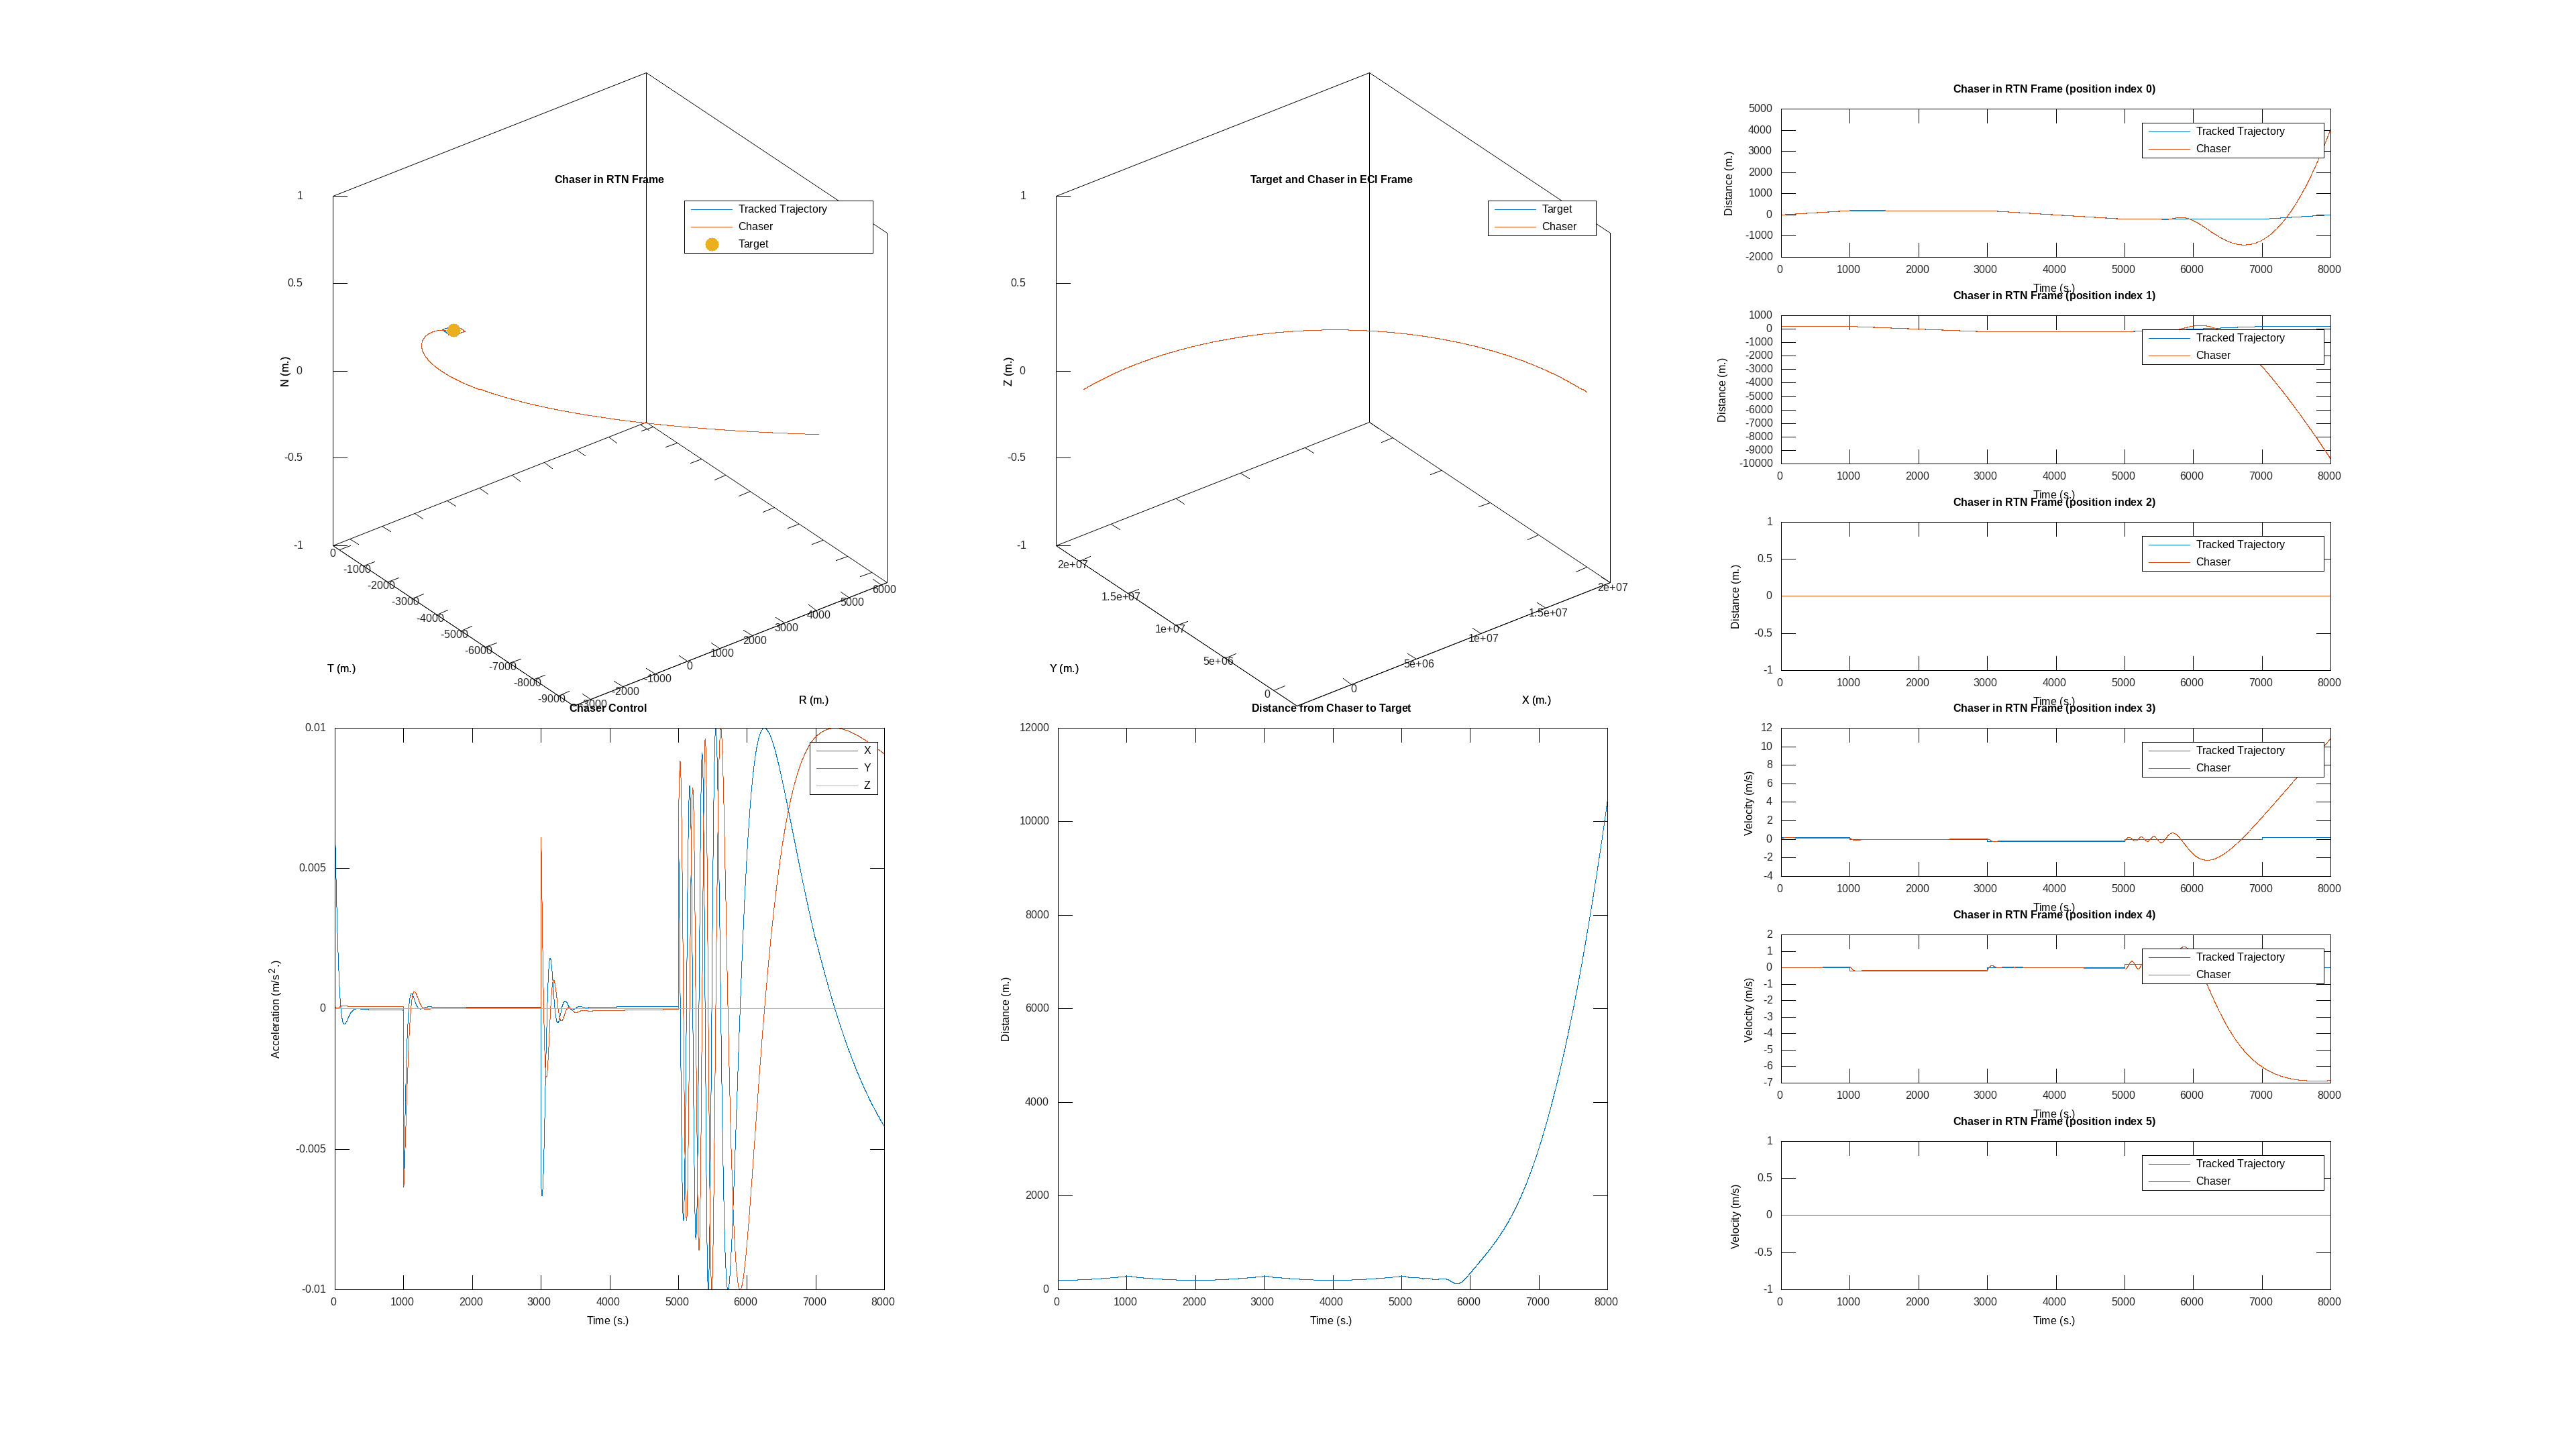

Data behind this chart, as committed beside it:
time, target_x, target_y, target_z, target_vx, target_vy, target_vz, chaser_x, chaser_y, chaser_z, chaser_vx, chaser_vy, chaser_vz, target_cx, target_cy, target_cz, chaser_cx, chaser_cy, chaser_cz, tracked_trajectory_x, tracked_trajectory_y, tracked_trajectory_z, tracked_trajectory_vx, tracked_trajectory_vy
0, 20001000, 0.000000, 0.000000, 0.000000, 4464, 0.000000, 20001000, 200, 0.000000, 0.000000, 4464, 0.000000, 0.000000, 0.000000, 0.000000, 0.000000, 0.000000, 0.000000, 0.000000, 200, 0.000000, 0.2, 0.000000
1, 20000999, 4464, 0.000000, -0.9964, 4464, 0.000000, 20000999, 4664, -0.000000, -0.9901, 4464, -0.000000, 0.000000, 0.000000, 0.000000, 0.006207, 0.000084, 0.000000, 0.2, 200, 0.000000, 0.2, 0.000000
2, 20000998, 8928, 0.000000, -1.993, 4464, 0.000000, 20000998, 9128, -0.000000, -1.98, 4464, -0.000000, 0.000000, 0.000000, 0.000000, 0.006097, 0.000080, 0.000000, 0.4, 200, 0.000000, 0.2, 0.000000
3, 20000996, 13393, 0.000000, -2.989, 4464, 0.000000, 20000996, 13593, -0.000000, -2.971, 4464, -0.000000, 0.000000, 0.000000, 0.000000, 0.005976, 0.000075, 0.000000, 0.6, 200, 0.000000, 0.2, 0.000000
4, 20000992, 17857, 0.000000, -3.986, 4464, 0.000000, 20000992, 18057, -0.000000, -3.961, 4464, -0.000000, 0.000000, 0.000000, 0.000000, 0.005856, 0.000070, 0.000000, 0.8, 200, 0.000000, 0.2, 0.000000
5, 20000988, 22321, 0.000000, -4.982, 4464, 0.000000, 20000988, 22521, -0.000000, -4.952, 4464, -0.000000, 0.000000, 0.000000, 0.000000, 0.005725, 0.000066, 0.000000, 1, 200, 0.000000, 0.2, 0.000000
6, 20000982, 26785, 0.000000, -5.978, 4464, 0.000000, 20000982, 26985, -0.000000, -5.943, 4464, -0.000000, 0.000000, 0.000000, 0.000000, 0.005607, 0.000062, 0.000000, 1.2, 200, 0.000000, 0.2, 0.000000
7, 20000976, 31249, 0.000000, -6.975, 4464, 0.000000, 20000976, 31449, -0.000000, -6.933, 4464, -0.000000, 0.000000, 0.000000, 0.000000, 0.005489, 0.000058, 0.000000, 1.4, 200, 0.000000, 0.2, 0.000000
8, 20000968, 35714, 0.000000, -7.971, 4464, 0.000000, 20000968, 35914, -0.000000, -7.924, 4464, -0.000000, 0.000000, 0.000000, 0.000000, 0.005373, 0.000055, 0.000000, 1.6, 200, 0.000000, 0.2, 0.000000
9, 20000960, 40178, 0.000000, -8.968, 4464, 0.000000, 20000960, 40378, -0.000000, -8.915, 4464, -0.000000, 0.000000, 0.000000, 0.000000, 0.005257, 0.000052, -0.000000, 1.8, 200, 0.000000, 0.2, 0.000000
10, 20000950, 44642, 0.000000, -9.964, 4464, 0.000000, 20000950, 44842, -0.000000, -9.907, 4464, -0.000000, 0.000000, 0.000000, 0.000000, 0.005143, 0.000049, 0.000000, 2, 200, 0.000000, 0.2, 0.000000
11, 20000940, 49106, 0.000000, -10.96, 4464, 0.000000, 20000940, 49306, -0.000000, -10.9, 4464, -0.000000, 0.000000, 0.000000, 0.000000, 0.005029, 0.000046, 0.000000, 2.2, 200, 0.000000, 0.2, 0.000000
12, 20000928, 53570, 0.000000, -11.96, 4464, 0.000000, 20000929, 53770, -0.000000, -11.89, 4464, -0.000000, 0.000000, 0.000000, 0.000000, 0.004917, 0.000043, 0.000000, 2.4, 200, 0.000000, 0.2, 0.000000
13, 20000916, 58034, 0.000000, -12.95, 4464, 0.000000, 20000916, 58234, -0.000000, -12.88, 4464, -0.000000, 0.000000, 0.000000, 0.000000, 0.004806, 0.000041, 0.000000, 2.6, 200, 0.000000, 0.2, 0.000000
14, 20000902, 62499, 0.000000, -13.95, 4464, 0.000000, 20000903, 62699, -0.000000, -13.87, 4464, -0.000000, 0.000000, 0.000000, 0.000000, 0.004696, 0.000039, 0.000000, 2.8, 200, 0.000000, 0.2, 0.000000
15, 20000888, 66963, 0.000000, -14.95, 4464, 0.000000, 20000888, 67163, -0.000000, -14.86, 4464, -0.000000, 0.000000, 0.000000, 0.000000, 0.004587, 0.000037, 0.000000, 3, 200, 0.000000, 0.2, 0.000000
16, 20000872, 71427, 0.000000, -15.94, 4464, 0.000000, 20000873, 71627, -0.000000, -15.86, 4464, -0.000000, 0.000000, 0.000000, 0.000000, 0.004479, 0.000035, 0.000000, 3.2, 200, 0.000000, 0.2, 0.000000
17, 20000856, 75891, 0.000000, -16.94, 4464, 0.000000, 20000857, 76091, -0.000000, -16.85, 4464, -0.000000, 0.000000, 0.000000, 0.000000, 0.004382, 0.000033, 0.000000, 3.4, 200, 0.000000, 0.2, 0.000000
18, 20000838, 80355, 0.000000, -17.94, 4464, 0.000000, 20000839, 80555, -0.000000, -17.84, 4464, -0.000000, 0.000000, 0.000000, 0.000000, 0.004277, 0.000032, -0.000000, 3.6, 200, 0.000000, 0.2, 0.000000
19, 20000820, 84819, 0.000000, -18.93, 4464, 0.000000, 20000821, 85019, -0.000000, -18.83, 4464, -0.000000, 0.000000, 0.000000, 0.000000, 0.004172, 0.000030, 0.000000, 3.8, 200, 0.000000, 0.2, 0.000000
20, 20000801, 89284, 0.000000, -19.93, 4464, 0.000000, 20000802, 89484, -0.000000, -19.82, 4464, -0.000000, 0.000000, 0.000000, 0.000000, 0.004069, 0.000029, 0.000000, 4, 200, 0.000000, 0.2, 0.000000
21, 20000780, 93748, 0.000000, -20.92, 4464, 0.000000, 20000781, 93948, -0.000000, -20.82, 4464, -0.000000, 0.000000, 0.000000, 0.000000, 0.003967, 0.000028, 0.000000, 4.2, 200, 0.000000, 0.2, 0.000000
22, 20000759, 98212, 0.000000, -21.92, 4464, 0.000000, 20000760, 98412, -0.000000, -21.81, 4464, -0.000000, 0.000000, 0.000000, 0.000000, 0.003866, 0.000027, 0.000000, 4.4, 200, 0.000000, 0.2, 0.000000
23, 20000736, 102676, 0.000000, -22.92, 4464, 0.000000, 20000738, 102876, -0.000000, -22.8, 4464, 0.000000, 0.000000, 0.000000, 0.000000, 0.003766, 0.000027, -0.000000, 4.6, 200, 0.000000, 0.2, 0.000000
24, 20000713, 107140, 0.000000, -23.91, 4464, 0.000000, 20000714, 107340, -0.000000, -23.79, 4464, 0.000000, 0.000000, 0.000000, 0.000000, 0.003668, 0.000026, 0.000000, 4.8, 200, 0.000000, 0.2, 0.000000
25, 20000689, 111604, 0.000000, -24.91, 4464, 0.000000, 20000690, 111804, -0.000000, -24.79, 4464, 0.000000, 0.000000, 0.000000, 0.000000, 0.003571, 0.000026, -0.000000, 5, 200, 0.000000, 0.2, 0.000000
26, 20000663, 116068, 0.000000, -25.91, 4464, 0.000000, 20000665, 116268, -0.000000, -25.78, 4464, 0.000000, 0.000000, 0.000000, 0.000000, 0.003475, 0.000025, 0.000000, 5.2, 200, 0.000000, 0.2, 0.000000
27, 20000637, 120533, 0.000000, -26.9, 4464, 0.000000, 20000639, 120733, -0.000000, -26.77, 4464, 0.000000, 0.000000, 0.000000, 0.000000, 0.003380, 0.000025, 0.000000, 5.4, 200, 0.000000, 0.2, 0.000000
28, 20000609, 124997, 0.000000, -27.9, 4464, 0.000000, 20000611, 125197, -0.000000, -27.77, 4464, 0.000000, 0.000000, 0.000000, 0.000000, 0.003287, 0.000025, 0.000000, 5.6, 200, 0.000000, 0.2, 0.000000
29, 20000581, 129461, 0.000000, -28.9, 4464, 0.000000, 20000583, 129661, -0.000000, -28.76, 4464, 0.000000, 0.000000, 0.000000, 0.000000, 0.003195, 0.000025, 0.000000, 5.8, 200, 0.000000, 0.2, 0.000000
30, 20000551, 133925, 0.000000, -29.89, 4464, 0.000000, 20000554, 134125, -0.000000, -29.75, 4464, -0.000000, 0.000000, 0.000000, 0.000000, 0.003104, 0.000025, 0.000000, 6, 200, 0.000000, 0.2, 0.000000
31, 20000521, 138389, 0.000000, -30.89, 4464, 0.000000, 20000524, 138589, -0.000000, -30.75, 4464, -0.000000, 0.000000, 0.000000, 0.000000, 0.003015, 0.000025, 0.000000, 6.2, 200, 0.000000, 0.2, 0.000000
32, 20000490, 142853, 0.000000, -31.88, 4464, 0.000000, 20000492, 143053, -0.000000, -31.74, 4464, -0.000000, 0.000000, 0.000000, 0.000000, 0.002927, 0.000025, -0.000000, 6.4, 200, 0.000000, 0.2, 0.000000
33, 20000457, 147317, 0.000000, -32.88, 4464, 0.000000, 20000460, 147517, -0.000000, -32.73, 4464, -0.000000, 0.000000, 0.000000, 0.000000, 0.002840, 0.000026, 0.000000, 6.6, 200, 0.000000, 0.2, 0.000000
34, 20000424, 151781, 0.000000, -33.88, 4464, 0.000000, 20000427, 151981, -0.000000, -33.73, 4464, -0.000000, 0.000000, 0.000000, 0.000000, 0.002754, 0.000026, 0.000000, 6.8, 200, 0.000000, 0.2, 0.000000
35, 20000390, 156245, 0.000000, -34.87, 4464, 0.000000, 20000393, 156445, -0.000000, -34.72, 4464, -0.000000, 0.000000, 0.000000, 0.000000, 0.002670, 0.000027, 0.000000, 7, 200, 0.000000, 0.2, 0.000000
36, 20000354, 160709, 0.000000, -35.87, 4464, 0.000000, 20000357, 160909, -0.000000, -35.71, 4464, -0.000000, 0.000000, 0.000000, 0.000000, 0.002587, 0.000027, -0.000000, 7.2, 200, 0.000000, 0.2, 0.000000
37, 20000318, 165173, 0.000000, -36.87, 4464, 0.000000, 20000321, 165373, -0.000000, -36.71, 4464, -0.000000, 0.000000, 0.000000, 0.000000, 0.002506, 0.000028, 0.000000, 7.4, 200, 0.000000, 0.2, 0.000000
38, 20000280, 169637, 0.000000, -37.86, 4464, 0.000000, 20000284, 169837, -0.000000, -37.7, 4464, -0.000000, 0.000000, 0.000000, 0.000000, 0.002426, 0.000029, 0.000000, 7.6, 200, 0.000000, 0.2, 0.000000
39, 20000242, 174101, 0.000000, -38.86, 4464, 0.000000, 20000246, 174301, -0.000000, -38.7, 4464, -0.000000, 0.000000, 0.000000, 0.000000, 0.002347, 0.000030, 0.000000, 7.8, 200, 0.000000, 0.2, 0.000000
40, 20000203, 178565, 0.000000, -39.86, 4464, 0.000000, 20000207, 178765, -0.000000, -39.69, 4464, -0.000000, 0.000000, 0.000000, 0.000000, 0.002269, 0.000031, 0.000000, 8, 200, 0.000000, 0.2, 0.000000
41, 20000162, 183029, 0.000000, -40.85, 4464, 0.000000, 20000166, 183229, -0.000000, -40.68, 4464, -0.000000, 0.000000, 0.000000, 0.000000, 0.002193, 0.000032, 0.000000, 8.2, 200, 0.000000, 0.2, 0.000000
42, 20000121, 187493, 0.000000, -41.85, 4464, 0.000000, 20000125, 187693, -0.000000, -41.68, 4464, -0.000000, 0.000000, 0.000000, 0.000000, 0.002117, 0.000033, 0.000000, 8.4, 200, 0.000000, 0.2, 0.000000
43, 20000079, 191957, 0.000000, -42.84, 4464, 0.000000, 20000083, 192157, -0.000000, -42.67, 4464, -0.000000, 0.000000, 0.000000, 0.000000, 0.002044, 0.000034, 0.000000, 8.6, 200, 0.000000, 0.2, 0.000000
44, 20000035, 196421, 0.000000, -43.84, 4464, 0.000000, 20000040, 196621, -0.000000, -43.67, 4464, -0.000000, 0.000000, 0.000000, 0.000000, 0.001971, 0.000035, 0.000000, 8.8, 200, 0.000000, 0.2, 0.000000
45, 19999991, 200885, 0.000000, -44.84, 4464, 0.000000, 19999996, 201085, -0.000000, -44.66, 4464, -0.000000, 0.000000, 0.000000, 0.000000, 0.001900, 0.000036, 0.000000, 9, 200, 0.000000, 0.2, 0.000000
46, 19999946, 205349, 0.000000, -45.83, 4464, 0.000000, 19999950, 205549, -0.000000, -45.66, 4464, -0.000000, 0.000000, 0.000000, 0.000000, 0.001830, 0.000037, -0.000000, 9.2, 200, 0.000000, 0.2, 0.000000
47, 19999899, 209813, 0.000000, -46.83, 4464, 0.000000, 19999904, 210013, -0.000000, -46.65, 4464, -0.000000, 0.000000, 0.000000, 0.000000, 0.001761, 0.000038, 0.000000, 9.4, 200, 0.000000, 0.2, 0.000000
48, 19999852, 214277, 0.000000, -47.83, 4464, 0.000000, 19999857, 214477, -0.000000, -47.64, 4464, -0.000000, 0.000000, 0.000000, 0.000000, 0.001694, 0.000039, -0.000000, 9.6, 200, 0.000000, 0.2, 0.000000
49, 19999804, 218741, 0.000000, -48.82, 4464, 0.000000, 19999809, 218941, -0.000000, -48.64, 4464, -0.000000, 0.000000, 0.000000, 0.000000, 0.001628, 0.000041, 0.000000, 9.8, 200, 0.000000, 0.2, 0.000000
50, 19999754, 223205, 0.000000, -49.82, 4464, 0.000000, 19999760, 223405, -0.000000, -49.63, 4464, -0.000000, 0.000000, 0.000000, 0.000000, 0.001563, 0.000042, -0.000000, 10, 200, 0.000000, 0.2, 0.000000
51, 19999704, 227669, 0.000000, -50.82, 4464, 0.000000, 19999710, 227869, -0.000000, -50.63, 4464, -0.000000, 0.000000, 0.000000, 0.000000, 0.001499, 0.000043, -0.000000, 10.2, 200, 0.000000, 0.2, 0.000000
52, 19999653, 232133, 0.000000, -51.81, 4464, 0.000000, 19999659, 232333, -0.000000, -51.62, 4464, -0.000000, 0.000000, 0.000000, 0.000000, 0.001437, 0.000045, 0.000000, 10.4, 200, 0.000000, 0.2, 0.000000
53, 19999600, 236597, 0.000000, -52.81, 4464, 0.000000, 19999606, 236797, -0.000000, -52.62, 4464, -0.000000, 0.000000, 0.000000, 0.000000, 0.001376, 0.000046, 0.000000, 10.6, 200, 0.000000, 0.2, 0.000000
54, 19999547, 241061, 0.000000, -53.8, 4464, 0.000000, 19999553, 241261, -0.000000, -53.61, 4464, -0.000000, 0.000000, 0.000000, 0.000000, 0.001316, 0.000048, -0.000000, 10.8, 200, 0.000000, 0.2, 0.000000
55, 19999493, 245524, 0.000000, -54.8, 4464, 0.000000, 19999499, 245725, -0.000000, -54.61, 4464, -0.000000, 0.000000, 0.000000, 0.000000, 0.001257, 0.000049, 0.000000, 11, 200, 0.000000, 0.2, 0.000000
56, 19999437, 249988, 0.000000, -55.8, 4464, 0.000000, 19999444, 250188, -0.000000, -55.6, 4464, -0.000000, 0.000000, 0.000000, 0.000000, 0.001200, 0.000050, -0.000000, 11.2, 200, 0.000000, 0.2, 0.000000
57, 19999381, 254452, 0.000000, -56.79, 4464, 0.000000, 19999388, 254652, -0.000000, -56.6, 4464, -0.000000, 0.000000, 0.000000, 0.000000, 0.001144, 0.000052, 0.000000, 11.4, 200, 0.000000, 0.2, 0.000000
58, 19999324, 258916, 0.000000, -57.79, 4464, 0.000000, 19999331, 259116, -0.000000, -57.59, 4464, -0.000000, 0.000000, 0.000000, 0.000000, 0.001089, 0.000053, 0.000000, 11.6, 200, 0.000000, 0.2, 0.000000
59, 19999265, 263380, 0.000000, -58.79, 4464, 0.000000, 19999273, 263580, -0.000000, -58.59, 4464, -0.000000, 0.000000, 0.000000, 0.000000, 0.001035, 0.000055, -0.000000, 11.8, 200, 0.000000, 0.2, 0.000000
... 7,940 more rows
